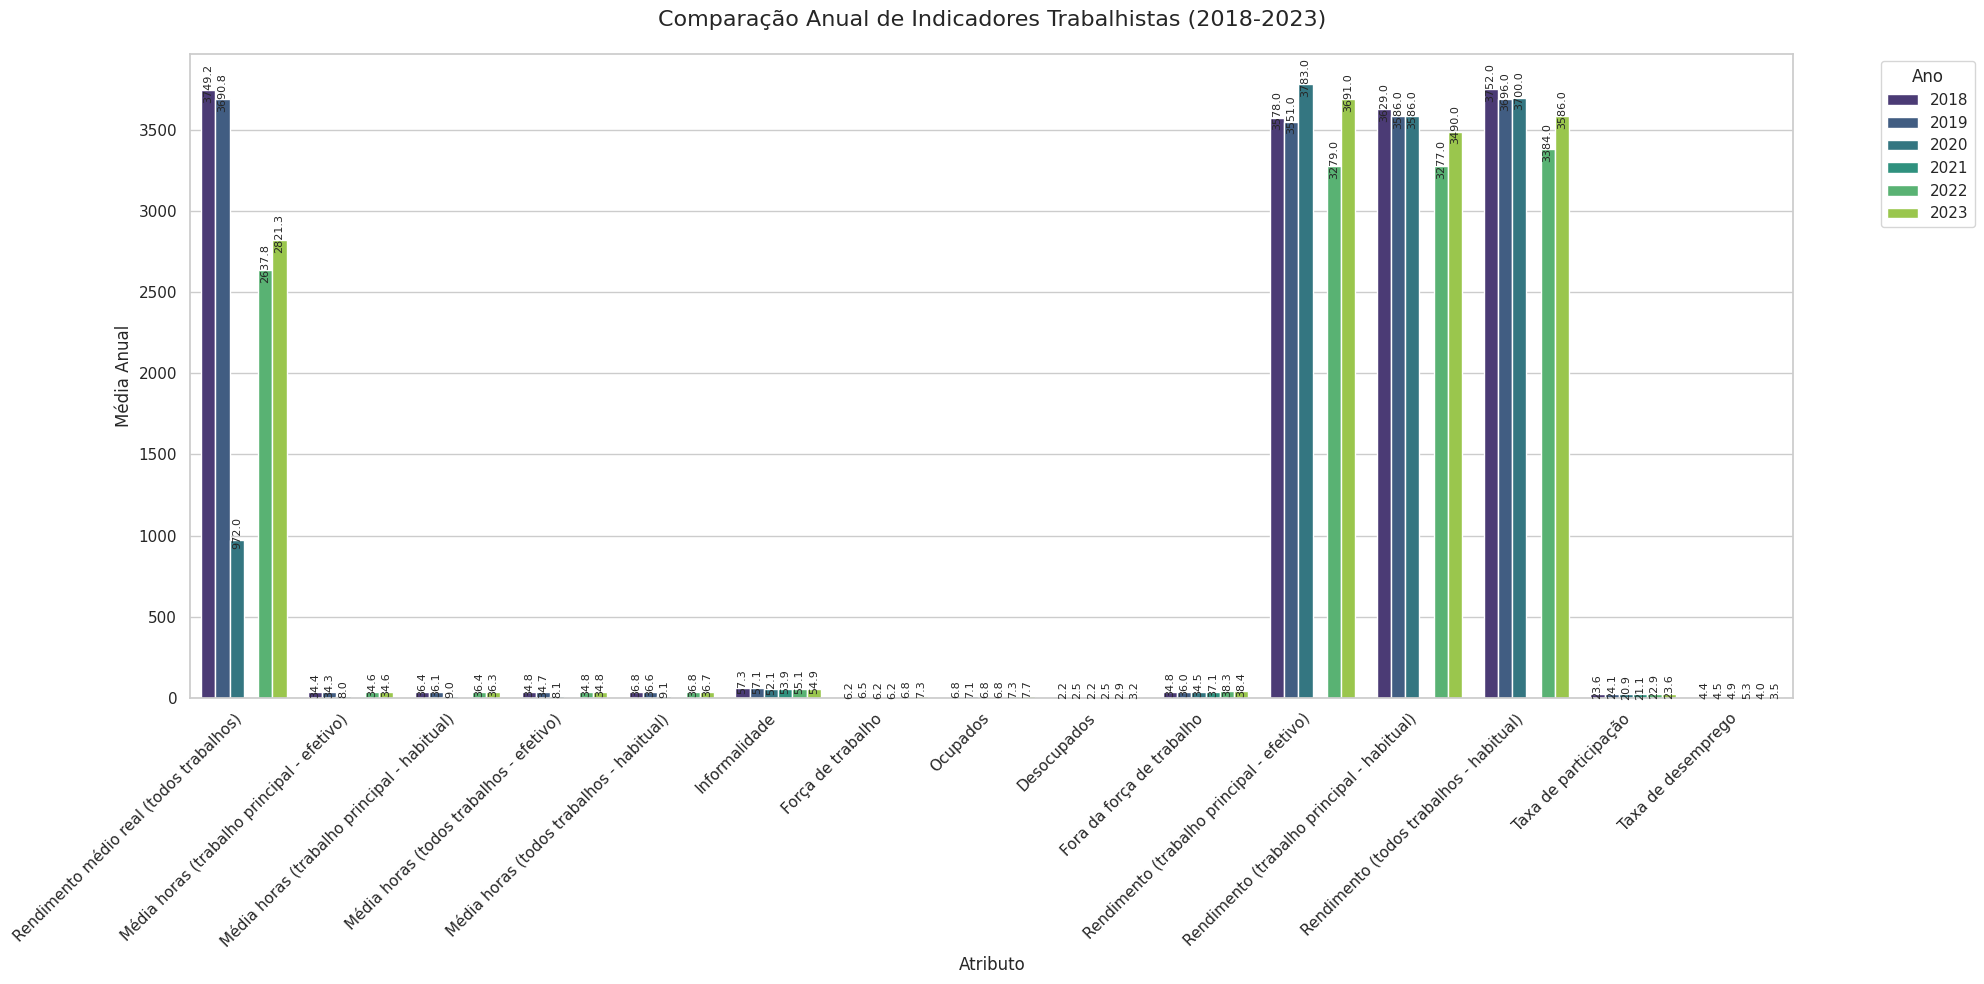
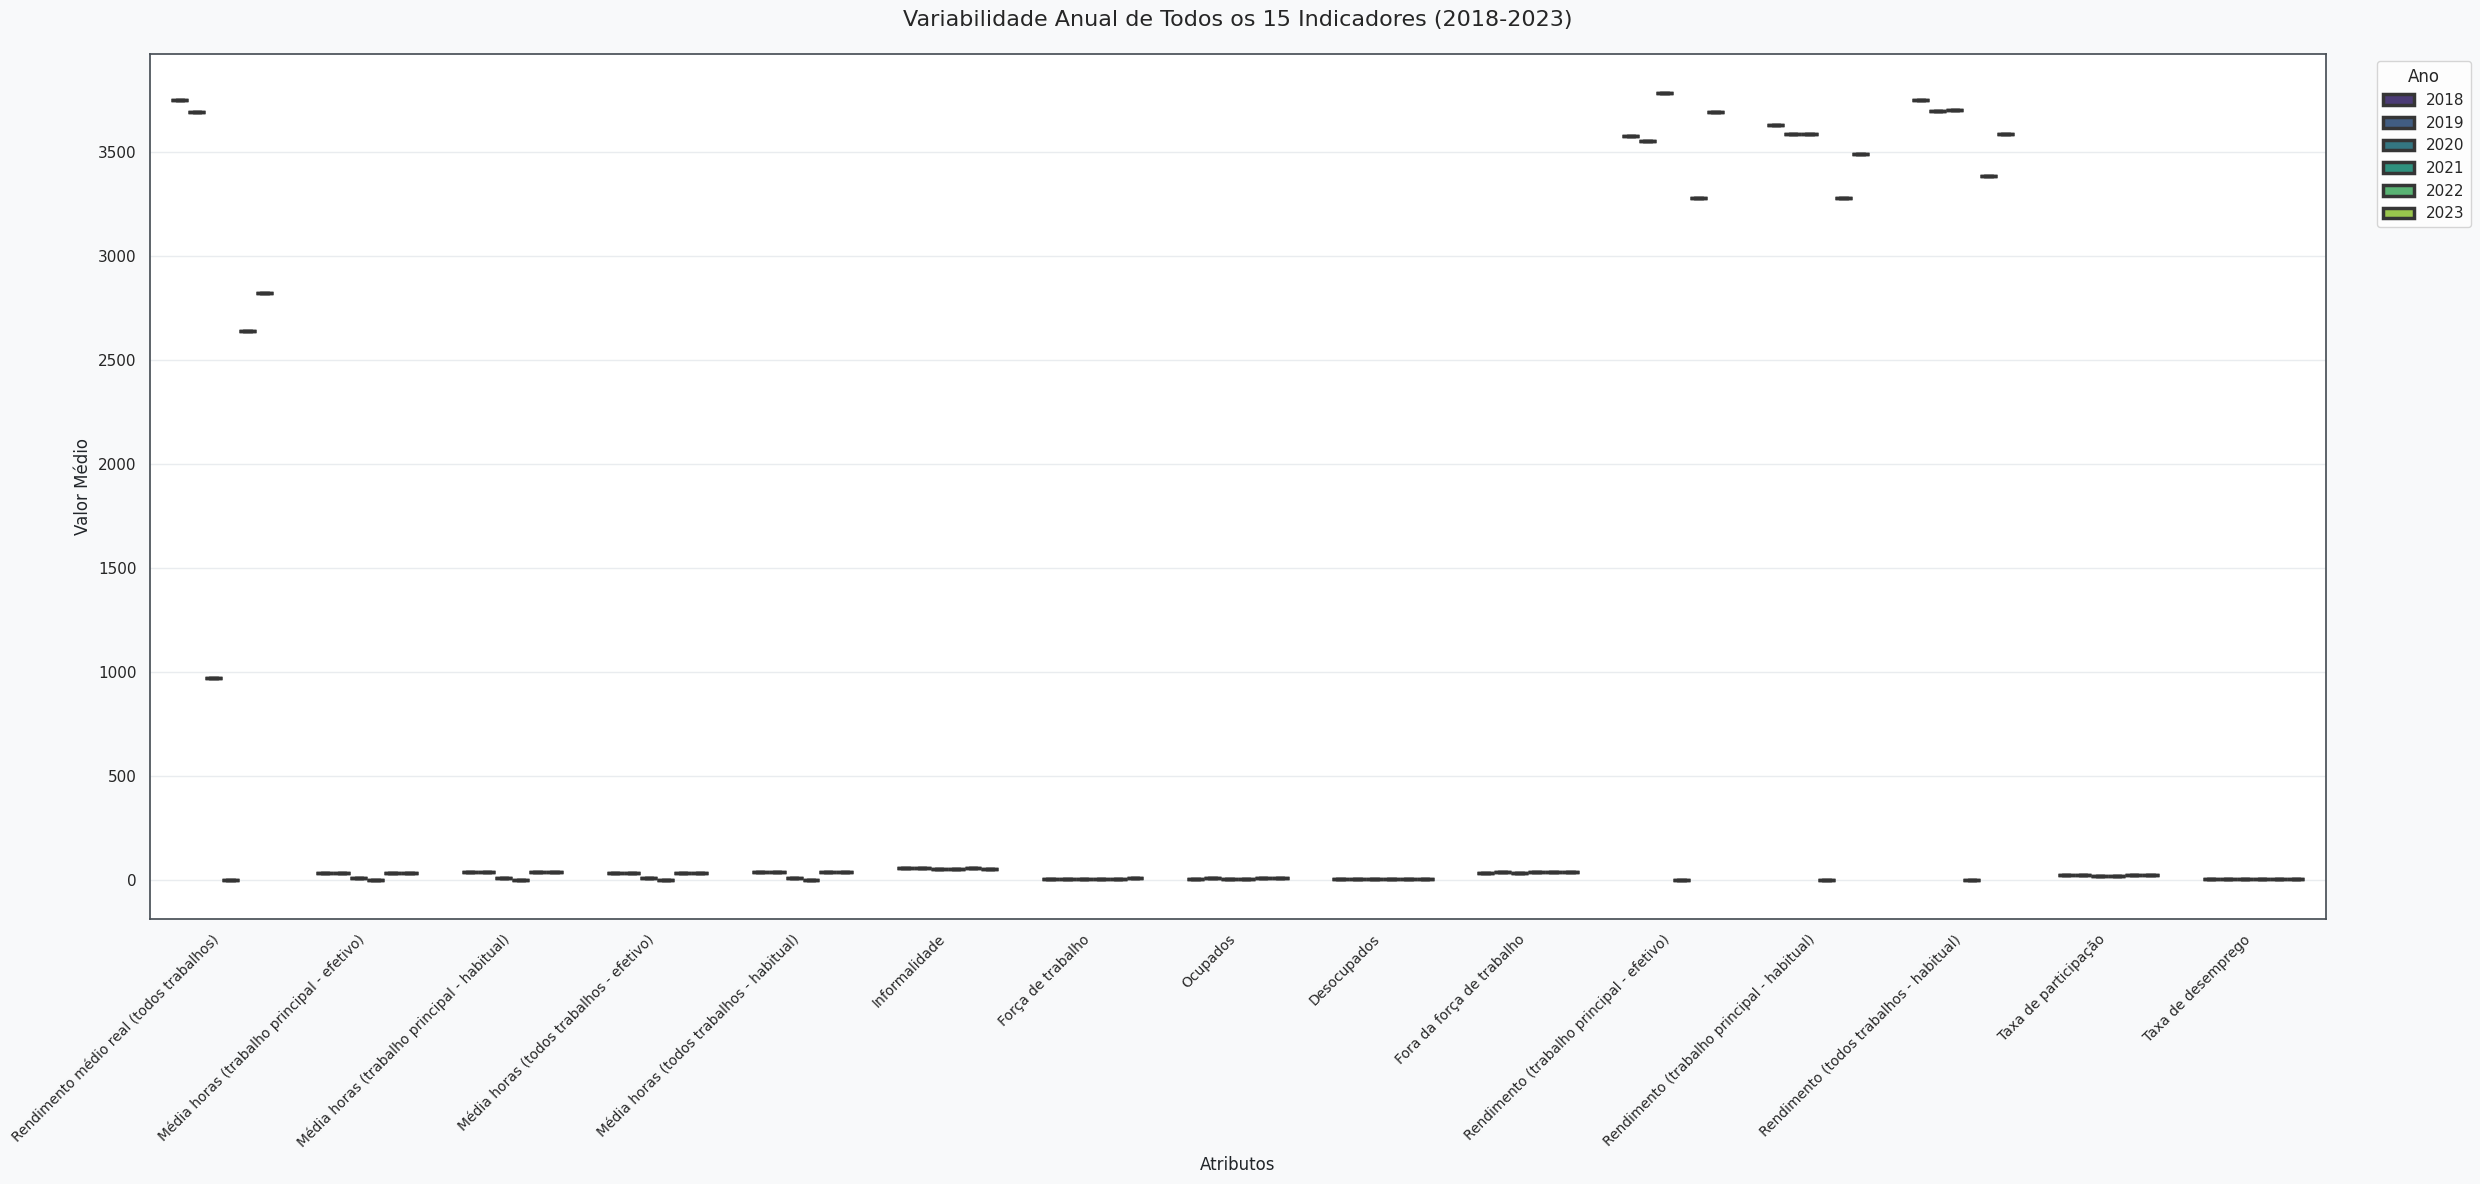

The matplotlib source for these figures, in order:
import pandas as pd
import matplotlib.pyplot as plt
import seaborn as sns

#GRÁFICO 1
dados_barras = {
    "Atributo": [
        "Rendimento médio real (todos trabalhos)",
        "Média horas (trabalho principal - efetivo)",
        "Média horas (trabalho principal - habitual)",
        "Média horas (todos trabalhos - efetivo)",
        "Média horas (todos trabalhos - habitual)",
        "Informalidade",
        "Força de trabalho",
        "Ocupados",
        "Desocupados",
        "Fora da força de trabalho",
        "Rendimento (trabalho principal - efetivo)",
        "Rendimento (trabalho principal - habitual)",
        "Rendimento (todos trabalhos - habitual)",
        "Taxa de participação",
        "Taxa de desemprego"
    ],
    "Unidade": [
        "R$", "horas", "horas", "horas", "horas", "%", 
        "milhões", "milhões", "milhões", "milhões", 
        "R$", "R$", "R$", "%", "%"
    ],
    "2018": [3749.25, 34.38, 36.35, 34.80, 36.80, 57.33, 6.25, 6.85, 2.23, 34.80, 3578.00, 3629.00, 3752.00, 23.63, 4.40],
    "2019": [3690.75, 34.28, 36.10, 34.68, 36.58, 57.08, 6.53, 7.08, 2.50, 35.98, 3551.00, 3586.00, 3696.00, 24.05, 4.55],
    "2020": [972.00, 8.03, 9.03, 8.10, 9.13, 52.10, 6.23, 6.85, 2.23, 34.48, 3783.00, 3586.00, 3700.00, 20.85, 4.93],
    "2021": [0.00, 0.00, 0.00, 0.00, 0.00, 53.88, 6.23, 6.80, 2.53, 37.13, 0.00, 0.00, 0.00, 21.05, 5.33],
    "2022": [2637.75, 34.65, 36.38, 34.83, 36.75, 55.15, 6.85, 7.28, 2.85, 38.30, 3279.00, 3277.00, 3384.00, 22.93, 4.00],
    "2023": [2821.31, 34.65, 36.28, 34.78, 36.70, 54.93, 7.33, 7.65, 3.23, 38.43, 3691.00, 3490.00, 3586.00, 23.55, 3.50]
}

df_barras = pd.DataFrame(dados_barras).melt(
    id_vars=["Atributo", "Unidade"], 
    var_name="Ano", 
    value_name="Média"
)

plt.figure(figsize=(20, 10))
sns.set_theme(style="whitegrid")

ax1 = sns.barplot(
    data=df_barras,
    x="Atributo",
    y="Média",
    hue="Ano",
    palette="viridis",
    errorbar=None
)

plt.title("Comparação Anual de Indicadores Trabalhistas (2018-2023)", fontsize=16, pad=20)
plt.xlabel("Atributo", fontsize=12)
plt.ylabel("Média Anual", fontsize=12)
plt.xticks(rotation=45, ha='right')
plt.legend(title="Ano", bbox_to_anchor=(1.05, 1), loc='upper left')

for p in ax1.patches:
    if p.get_height() > 0: 
        ax1.annotate(
            f"{p.get_height():.1f}", 
            (p.get_x() + p.get_width() / 2., p.get_height()), 
            ha='center', va='center', 
            xytext=(0, 5), 
            textcoords='offset points',
            fontsize=8,
            rotation=90
        )

plt.tight_layout()
plt.show()


#GRÁFICO 2
dados_boxplot = {
    "Ano": ["2018", "2019", "2020", "2021", "2022", "2023"],
    "Rendimento médio real (todos trabalhos)": [3749.25, 3690.75, 972.00, 0.00, 2637.75, 2821.31],
    "Média horas (trabalho principal - efetivo)": [34.38, 34.28, 8.03, 0.00, 34.65, 34.65],
    "Média horas (trabalho principal - habitual)": [36.35, 36.10, 9.03, 0.00, 36.38, 36.28],
    "Média horas (todos trabalhos - efetivo)": [34.80, 34.68, 8.10, 0.00, 34.83, 34.78],
    "Média horas (todos trabalhos - habitual)": [36.80, 36.58, 9.13, 0.00, 36.75, 36.70],
    "Informalidade": [57.33, 57.08, 52.10, 53.88, 55.15, 54.93],
    "Força de trabalho": [6.25, 6.53, 6.23, 6.23, 6.85, 7.33],
    "Ocupados": [6.85, 7.08, 6.85, 6.80, 7.28, 7.65],
    "Desocupados": [2.23, 2.50, 2.23, 2.53, 2.85, 3.23],
    "Fora da força de trabalho": [34.80, 35.98, 34.48, 37.13, 38.30, 38.43],
    "Rendimento (trabalho principal - efetivo)": [3578.00, 3551.00, 3783.00, 0.00, 3279.00, 3691.00],
    "Rendimento (trabalho principal - habitual)": [3629.00, 3586.00, 3586.00, 0.00, 3277.00, 3490.00],
    "Rendimento (todos trabalhos - habitual)": [3752.00, 3696.00, 3700.00, 0.00, 3384.00, 3586.00],
    "Taxa de participação": [23.63, 24.05, 20.85, 21.05, 22.93, 23.55],
    "Taxa de desemprego": [4.40, 4.55, 4.93, 5.33, 4.00, 3.50]
}

df_boxplot = pd.DataFrame(dados_boxplot).melt(
    id_vars="Ano", 
    var_name="Atributo", 
    value_name="Média"
)

plt.figure(figsize=(25, 12), facecolor='#f8f9fa')
sns.set_style("whitegrid", {
    'axes.facecolor': '#ffffff',
    'grid.color': '#e9ecef',
    'axes.edgecolor': '#495057',
    'axes.labelcolor': '#212529'
})

ax2 = sns.boxplot(
    data=df_boxplot,
    x="Atributo",
    y="Média",
    hue="Ano",
    dodge=True,
    width=0.7,
    linewidth=2.5,
    palette="viridis"
)

plt.title("Variabilidade Anual de Todos os 15 Indicadores (2018-2023)", fontsize=16, pad=20)
plt.xlabel("Atributos", fontsize=12)
plt.ylabel("Valor Médio", fontsize=12)
plt.xticks(rotation=45, ha='right', fontsize=10)  # Reduzi a fonte para caber todos
plt.legend(title="Ano", bbox_to_anchor=(1.02, 1), loc='upper left')

plt.tight_layout()
plt.show()

